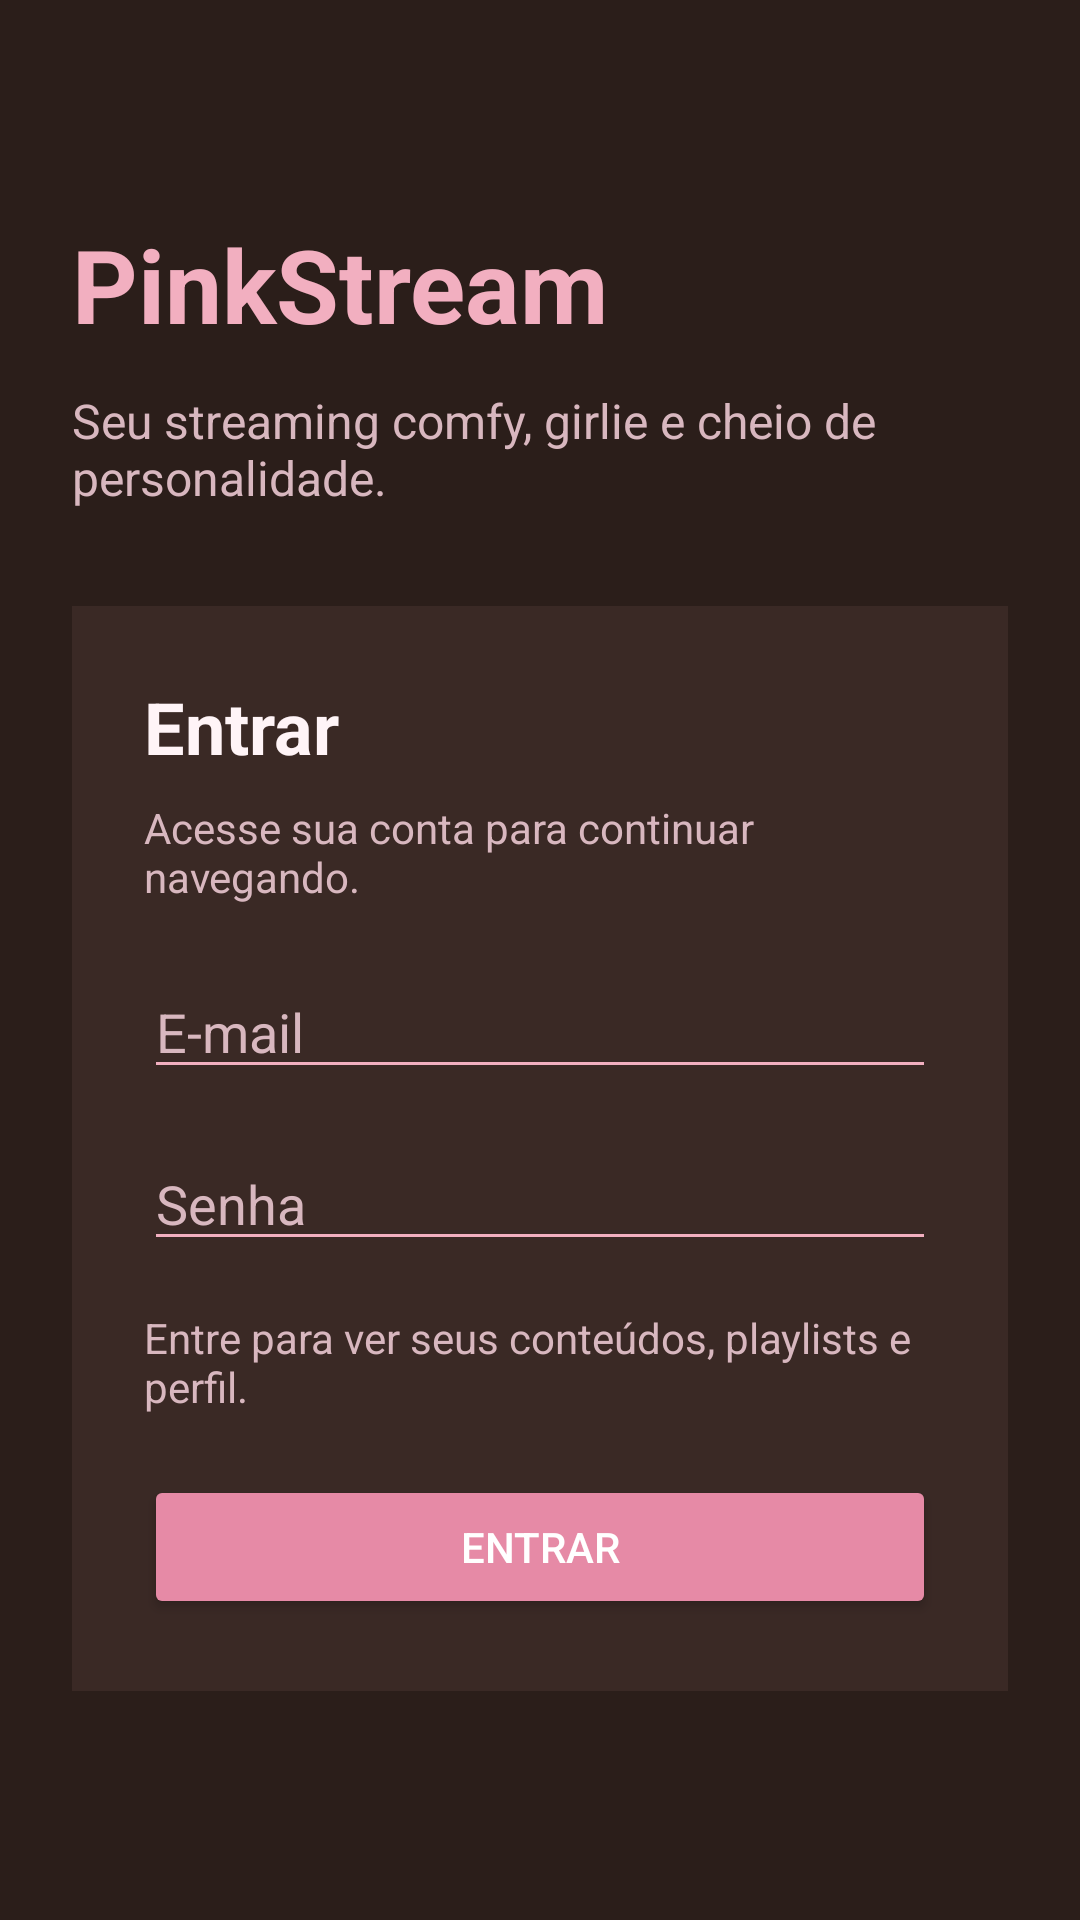

Android layout source for this screen:
<!-- AndroidManifest.xml: application theme Theme.StreamingMobile -->
<!-- res/layout/activity_login.xml -->
<?xml version="1.0" encoding="utf-8"?>
<ScrollView xmlns:android="http://schemas.android.com/apk/res/android"
    android:layout_width="match_parent"
    android:layout_height="match_parent"
    android:background="@color/brown_dark">

    <LinearLayout
        android:layout_width="match_parent"
        android:layout_height="wrap_content"
        android:orientation="vertical"
        android:padding="24dp">

        <TextView
            android:layout_width="wrap_content"
            android:layout_height="wrap_content"
            android:layout_marginTop="48dp"
            android:text="PinkStream"
            android:textColor="@color/pink_primary"
            android:textSize="34sp"
            android:textStyle="bold" />

        <TextView
            android:layout_width="wrap_content"
            android:layout_height="wrap_content"
            android:layout_marginTop="12dp"
            android:text="Seu streaming comfy, girlie e cheio de personalidade."
            android:textColor="@color/text_soft"
            android:textSize="16sp" />

        <LinearLayout
            android:layout_width="match_parent"
            android:layout_height="wrap_content"
            android:layout_marginTop="32dp"
            android:background="@color/brown_medium"
            android:orientation="vertical"
            android:padding="24dp">

            <TextView
                android:layout_width="wrap_content"
                android:layout_height="wrap_content"
                android:text="Entrar"
                android:textColor="@color/text_light"
                android:textSize="24sp"
                android:textStyle="bold" />

            <TextView
                android:layout_width="wrap_content"
                android:layout_height="wrap_content"
                android:layout_marginTop="8dp"
                android:text="Acesse sua conta para continuar navegando."
                android:textColor="@color/text_soft"
                android:textSize="14sp" />

            <EditText
                android:id="@+id/edtEmailLogin"
                android:layout_width="match_parent"
                android:layout_height="wrap_content"
                android:layout_marginTop="20dp"
                android:backgroundTint="@color/pink_primary"
                android:hint="E-mail"
                android:inputType="textEmailAddress"
                android:textColor="@color/text_light"
                android:textColorHint="@color/text_soft" />

            <EditText
                android:id="@+id/edtSenhaLogin"
                android:layout_width="match_parent"
                android:layout_height="wrap_content"
                android:layout_marginTop="16dp"
                android:backgroundTint="@color/pink_primary"
                android:hint="Senha"
                android:inputType="textPassword"
                android:textColor="@color/text_light"
                android:textColorHint="@color/text_soft" />

            <TextView
                android:id="@+id/txtStatusLogin"
                android:layout_width="wrap_content"
                android:layout_height="wrap_content"
                android:layout_marginTop="16dp"
                android:text="Entre para ver seus conteúdos, playlists e perfil."
                android:textColor="@color/text_soft"
                android:textSize="14sp" />

            <Button
                android:id="@+id/btnEntrarLogin"
                android:layout_width="match_parent"
                android:layout_height="wrap_content"
                android:layout_marginTop="20dp"
                android:backgroundTint="@color/pink_strong"
                android:text="Entrar"
                android:textColor="@color/white" />
        </LinearLayout>
    </LinearLayout>
</ScrollView>
<!-- resources referenced by this layout -->
<resources>
  <color name="brown_dark">#2B1E1A</color>
  <color name="brown_medium">#3A2925</color>
  <color name="pink_primary">#F2AFC0</color>
  <color name="pink_strong">#E68AA6</color>
  <color name="text_light">#FFF4F7</color>
  <color name="text_soft">#D8B7BF</color>
  <color name="white">#FFFFFF</color>
  <style name="Theme.StreamingMobile" parent="Base.Theme.StreamingMobile" />
  <style name="Base.Theme.StreamingMobile" parent="Theme.Material3.DayNight.NoActionBar">
          <item name="colorPrimary">@color/pink_primary</item>
          <item name="colorSecondary">@color/pink_soft</item>
          <item name="android:statusBarColor">@color/brown_dark</item>
          <item name="android:navigationBarColor">@color/brown_dark</item>
          <item name="android:windowBackground">@color/brown_dark</item>
      </style>
  <color name="pink_soft">#F8D7E1</color>
</resources>
